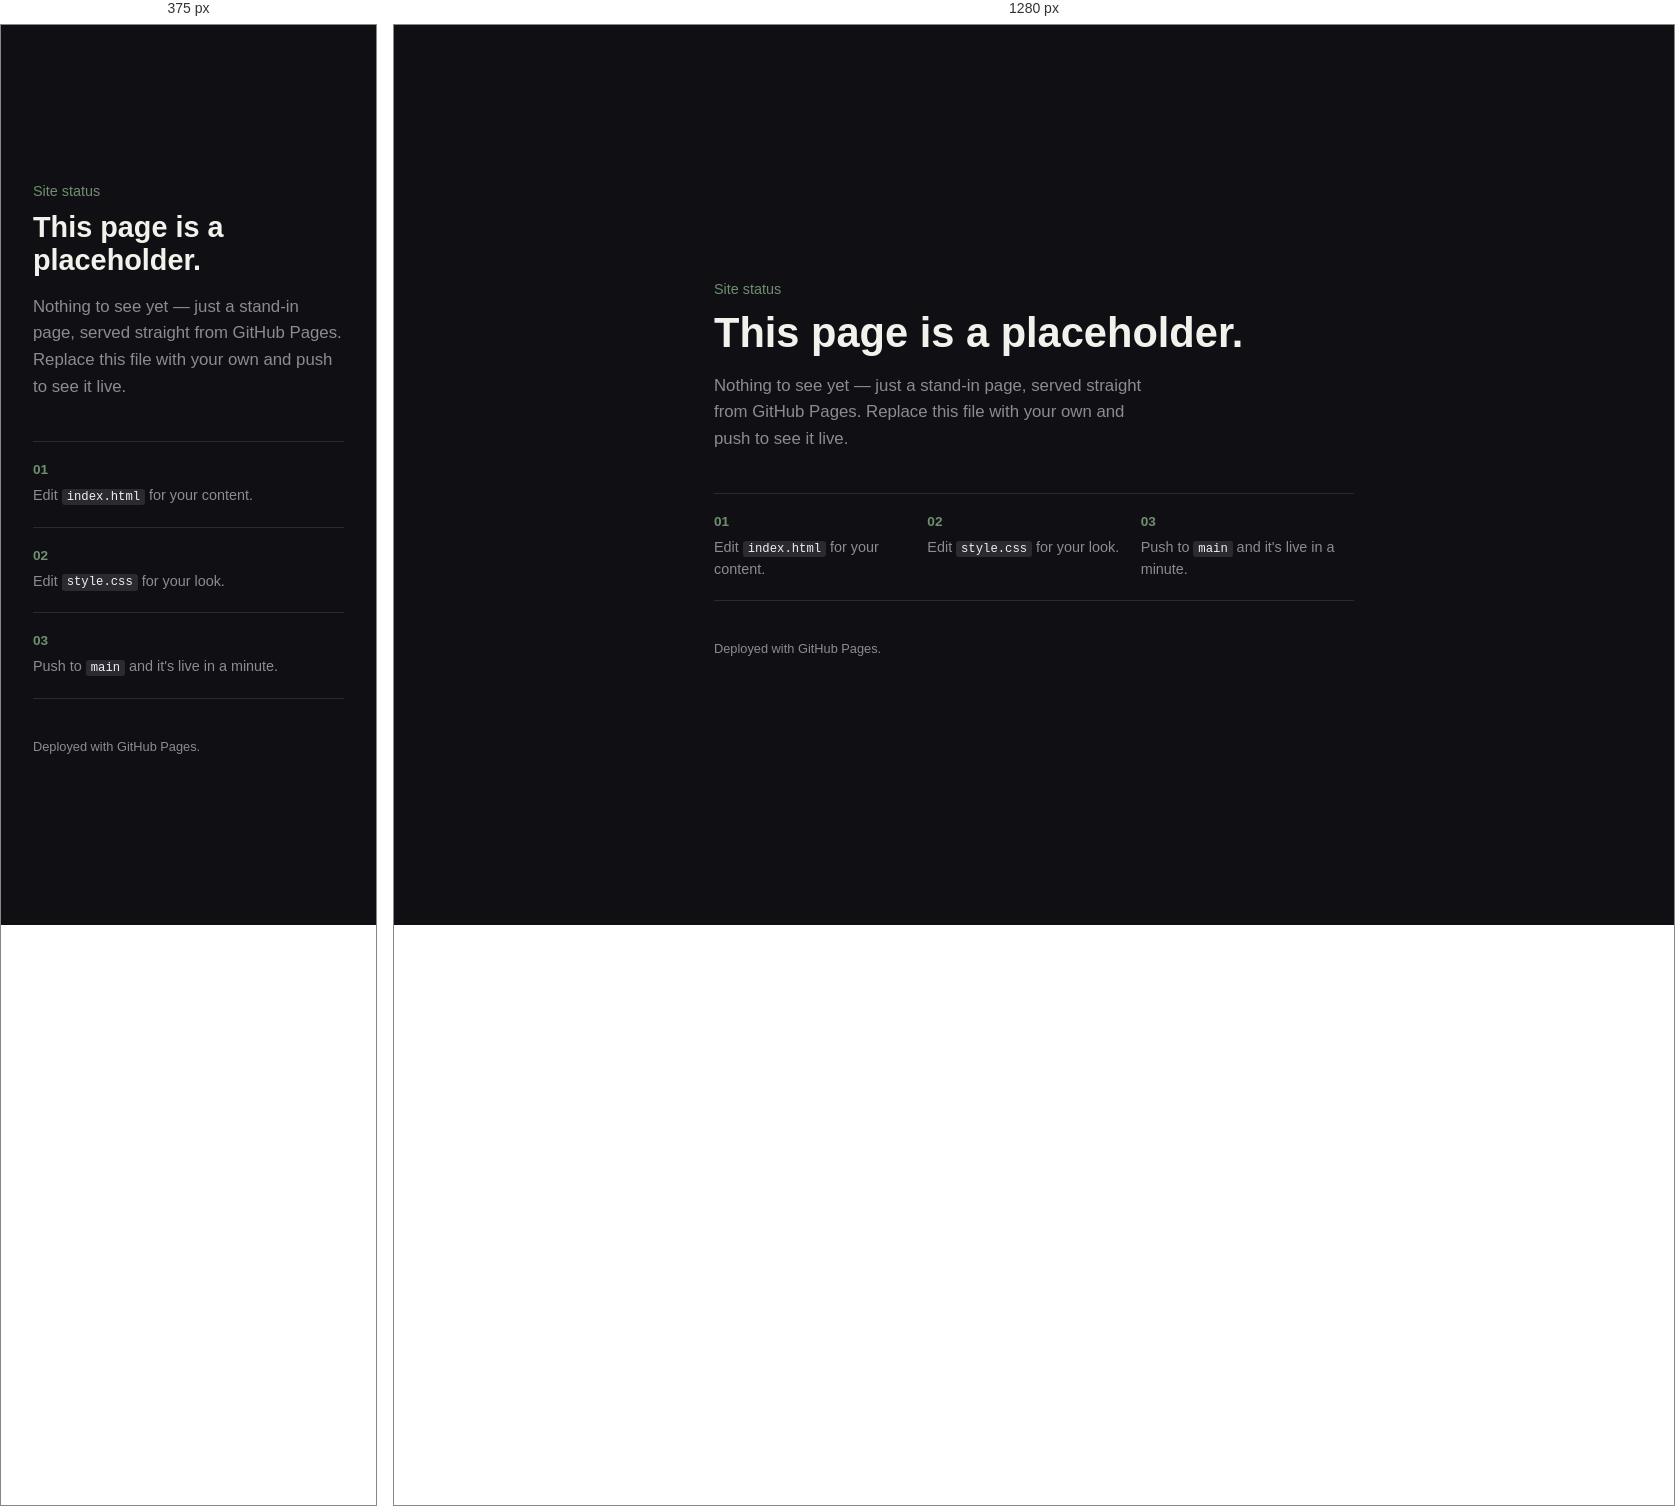
Rendered at 375 px and 1280 px, left to right.

<!-- file: index.html -->
<!DOCTYPE html>
<html lang="en">
<head>
  <meta charset="UTF-8">
  <meta name="viewport" content="width=device-width, initial-scale=1.0">
  <title>Under Construction</title>
  <link rel="stylesheet" href="style.css">
</head>
<body>

  <main class="wrap">
    <p class="kicker">Site status</p>
    <h1>This page is a placeholder.</h1>
    <p class="lede">
      Nothing to see yet — just a stand-in page, served straight from GitHub Pages.
      Replace this file with your own and push to see it live.
    </p>

    <div class="grid">
      <div class="cell">
        <h2>01</h2>
        <p>Edit <code>index.html</code> for your content.</p>
      </div>
      <div class="cell">
        <h2>02</h2>
        <p>Edit <code>style.css</code> for your look.</p>
      </div>
      <div class="cell">
        <h2>03</h2>
        <p>Push to <code>main</code> and it's live in a minute.</p>
      </div>
    </div>

    <p class="foot">Deployed with GitHub Pages.</p>
  </main>

</body>
</html>


/* @media block from style.css */
@media (max-width: 560px) {
  .grid {
    grid-template-columns: 1fr;
  }
  .cell {
    padding-right: 0;
  }
}